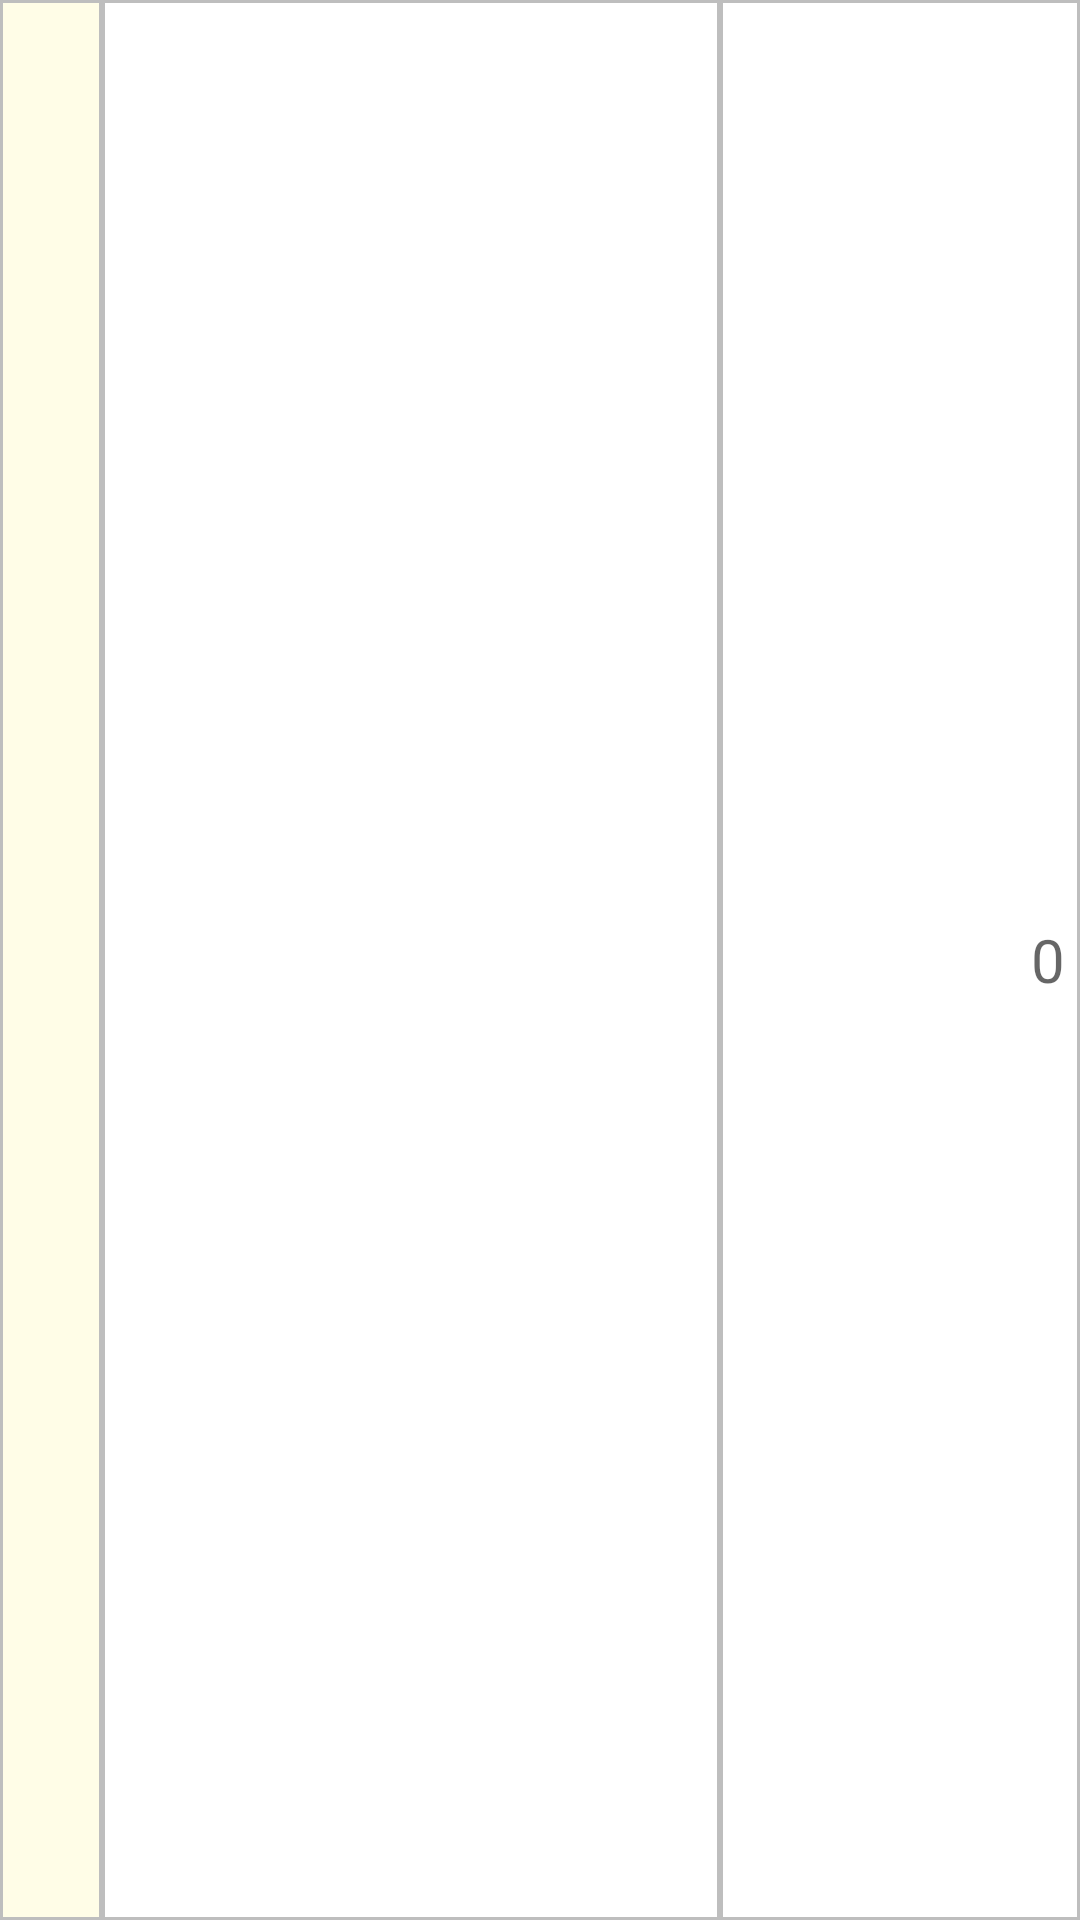

Produce the Android XML layout that renders to this screen, including the resource entries it uses.
<!-- AndroidManifest.xml: application theme AppTheme.SplashScreen -->
<!-- res/layout/input_data_row.xml -->
<?xml version="1.0" encoding="utf-8"?>
<LinearLayout xmlns:android="http://schemas.android.com/apk/res/android"
    android:id="@+id/data_row_layout"
    android:layout_width="match_parent"
    android:layout_height="34dp"
    android:orientation="horizontal">

    <TextView
        android:id="@+id/color"
        android:layout_width="34dp"
        android:layout_height="match_parent"
        android:layout_weight="0"
        android:background="@drawable/table_header_shape"
        android:textAlignment="center" />


    <EditText
        android:id="@+id/label"
        android:inputType="text"
        android:layout_width="wrap_content"
        android:layout_height="match_parent"
        android:layout_weight="1"
        android:background="@drawable/table_cell_shape"
        android:padding="5dp"
        android:maxLines="1"
        android:textAlignment="viewStart"
        android:textSize="20sp" />

    <EditText
        android:id="@+id/edit_value"
        android:layout_width="120dp"
        android:layout_height="match_parent"
        android:layout_weight="0"
        android:background="@drawable/table_cell_shape"
        android:hint="0"
        android:inputType="numberDecimal"
        android:maxLines="1"
        android:padding="5dp"
        android:textAlignment="viewEnd"
        android:textSize="20sp" />


</LinearLayout>
<!-- resources referenced by this layout -->
<resources>
  <!-- drawable table_cell_shape (drawable) -->
  <?xml version="1.0" encoding="utf-8"?>
  <shape xmlns:android="http://schemas.android.com/apk/res/android"
      android:shape="rectangle">
  
      <stroke
          android:width="1dp"
          android:color="#BEBEBE" />
  </shape>
  <!-- drawable table_header_shape (drawable) -->
  <?xml version="1.0" encoding="utf-8"?>
  <shape xmlns:android="http://schemas.android.com/apk/res/android"
      android:shape="rectangle">
      <solid android:color="#FFFDE7" />
      <stroke
          android:width="1dp"
          android:color="#BEBEBE" />
  </shape>
  <style name="AppTheme.SplashScreen" parent="AppTheme.NoActionBar">
          <item name="android:windowDisablePreview">true</item>
      </style>
  <style name="AppTheme.NoActionBar">
          <item name="windowActionBar">false</item>
          <item name="windowNoTitle">true</item>
      </style>
</resources>
